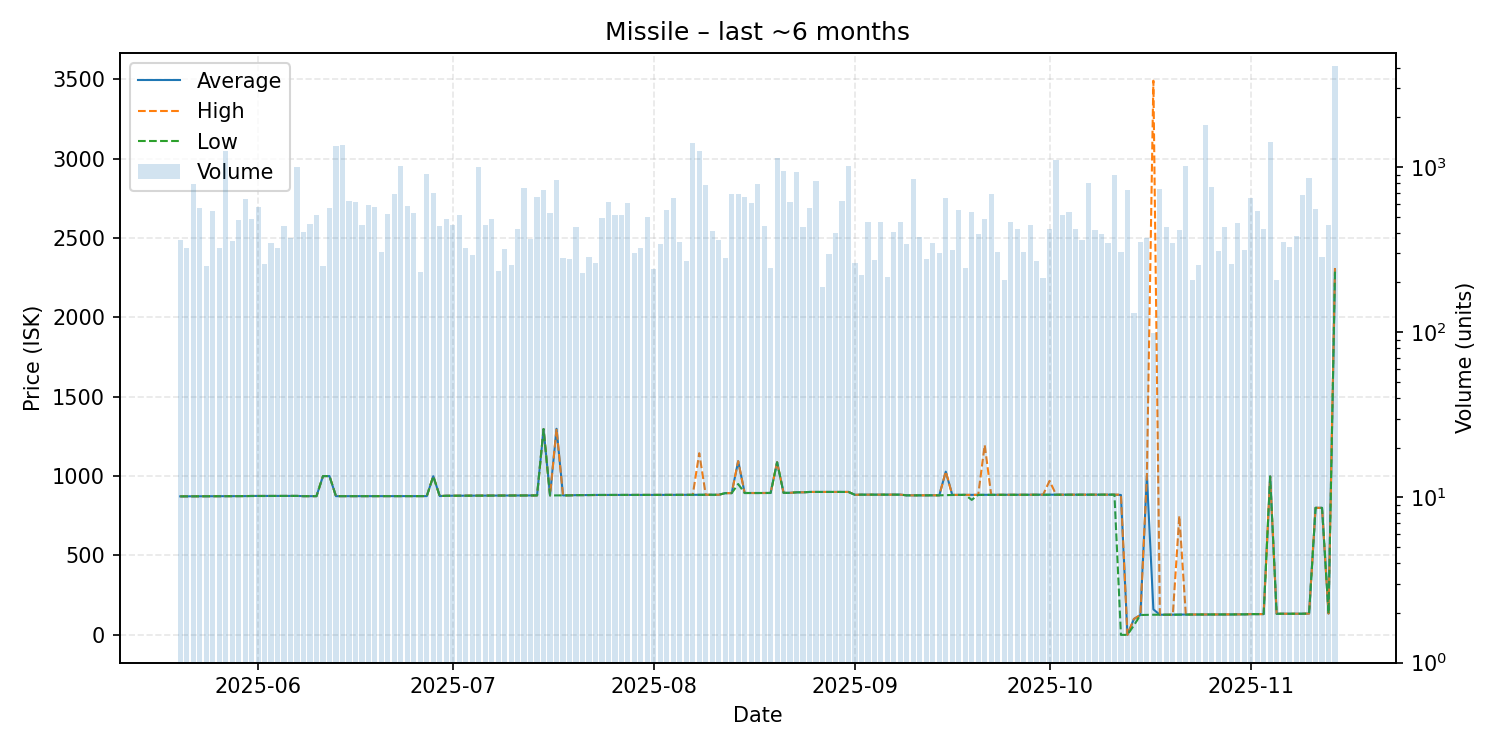

Source data for this figure (header and first rows):
date, average, highest, lowest, order_count, volume
2025-05-20, 872.4, 872.4, 872.3, 91, 363
2025-05-21, 872.5, 872.5, 872.5, 87, 322
2025-05-22, 872.8, 872.8, 872.8, 102, 788
2025-05-23, 873.1, 873.1, 873.1, 131, 567
2025-05-24, 873.2, 873.3, 873.2, 108, 251
2025-05-25, 873.4, 873.4, 873.4, 129, 545
2025-05-26, 873.4, 873.4, 873.4, 114, 325
2025-05-27, 873.5, 873.5, 873.5, 104, 1254
2025-05-28, 873.7, 873.7, 873.7, 108, 356
2025-05-29, 873.9, 873.9, 873.9, 102, 478
2025-05-30, 874.0, 874.0, 874.0, 122, 638
2025-05-31, 875.0, 875.0, 875.0, 158, 487
2025-06-01, 875.0, 875.0, 875.0, 142, 574
2025-06-02, 875.1, 875.1, 875.1, 121, 259
2025-06-03, 875.2, 875.2, 875.2, 122, 348
2025-06-04, 875.2, 875.2, 875.2, 106, 325
2025-06-05, 875.2, 875.2, 875.2, 137, 437
2025-06-06, 875.2, 875.2, 875.2, 121, 374
2025-06-07, 875.1, 875.1, 875.1, 142, 998
2025-06-08, 873.6, 873.6, 873.6, 131, 406
2025-06-09, 873.7, 873.7, 873.7, 117, 451
2025-06-10, 873.7, 873.7, 873.7, 115, 509
2025-06-11, 1000, 1000, 1000, 91, 251
2025-06-12, 1000, 1000, 1000, 114, 566
2025-06-13, 873.6, 873.6, 873.6, 103, 1341
2025-06-14, 873.6, 873.6, 873.6, 136, 1362
2025-06-15, 873.6, 873.6, 873.6, 123, 626
2025-06-16, 873.6, 873.6, 873.6, 112, 613
2025-06-17, 873.6, 873.6, 873.6, 116, 446
2025-06-18, 873.6, 873.6, 873.6, 105, 586
2025-06-19, 873.6, 873.6, 873.6, 139, 571
2025-06-20, 873.6, 873.6, 873.6, 113, 307
2025-06-21, 873.7, 873.8, 873.6, 119, 522
2025-06-22, 873.9, 873.9, 873.9, 146, 686
2025-06-23, 873.9, 873.9, 873.9, 129, 1017
2025-06-24, 873.9, 873.9, 873.9, 111, 583
2025-06-25, 873.9, 873.9, 873.9, 99, 529
2025-06-26, 873.9, 873.9, 873.9, 101, 233
2025-06-27, 873.9, 873.9, 873.9, 100, 906
2025-06-28, 999.0, 999.0, 998.9, 112, 693
2025-06-29, 874.1, 874.1, 874.1, 110, 437
2025-06-30, 876.1, 876.2, 876.0, 91, 484
2025-07-01, 876.3, 876.3, 876.2, 99, 443
2025-07-02, 876.5, 876.5, 876.5, 108, 511
2025-07-03, 876.6, 876.6, 876.6, 94, 324
2025-07-04, 877.0, 877.1, 876.7, 92, 295
2025-07-05, 877.4, 877.4, 877.4, 118, 998
2025-07-06, 877.5, 877.5, 877.5, 134, 443
2025-07-07, 877.6, 877.6, 877.6, 109, 484
2025-07-08, 877.7, 877.7, 877.7, 96, 236
2025-07-09, 877.9, 877.9, 877.9, 94, 321
2025-07-10, 877.9, 877.9, 877.9, 89, 255
2025-07-11, 878.0, 878.0, 877.9, 123, 421
2025-07-12, 878.3, 878.3, 878.3, 112, 745
2025-07-13, 878.3, 878.3, 878.3, 114, 367
2025-07-14, 878.3, 878.3, 878.3, 110, 655
2025-07-15, 1296, 1296, 1296, 80, 727
2025-07-16, 878.3, 878.3, 878.3, 99, 530
2025-07-17, 1298, 1298, 878.4, 129, 829
2025-07-18, 878.4, 878.4, 878.4, 79, 280
... 119 more rows
